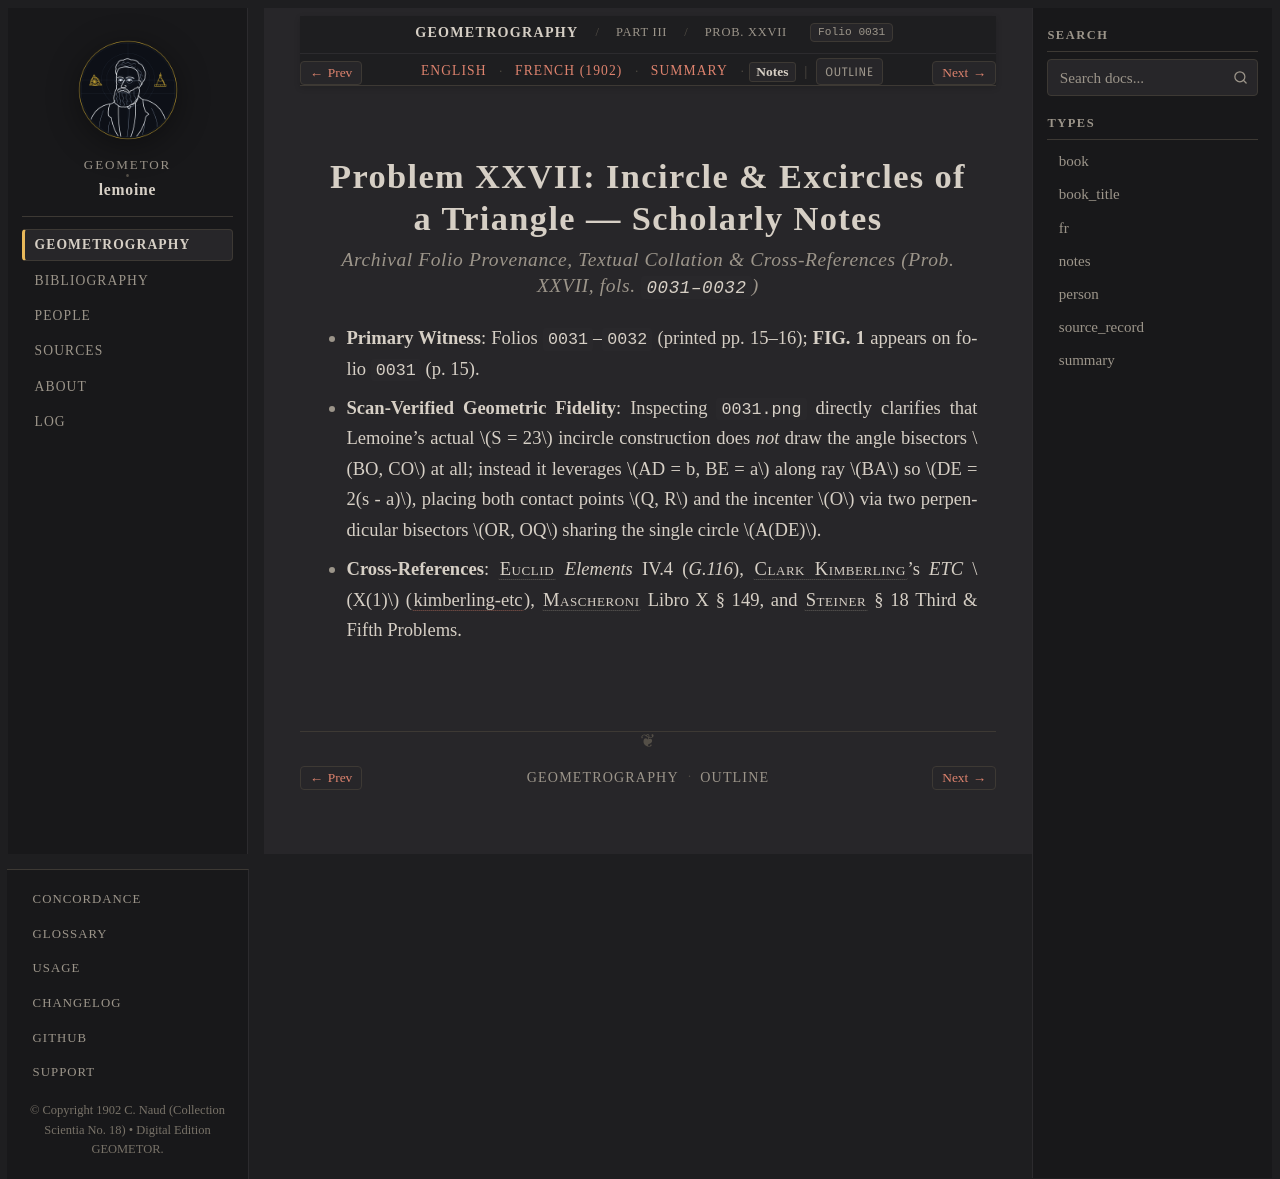

repository: geometor/lemoine · page: geometrographie/part_03_circles_and_tangency/11_incircle_xxvii/notes.html · generator: sphinx

:type: notes
:layout: book
:canonical_id: Prob. XXVII
:order: 1
:folio: 0031

.. _lemoine-11_incircle_xxvii-notes:
.. _geometrographie-part-03-notes:
.. _geometrographie-unit-3-notes:

Problem XXVII: Incircle & Excircles of a Triangle — Scholarly Notes
===================================================================

.. rubric:: Archival Folio Provenance, Textual Collation & Cross-References (Prob. XXVII, fols. ``0031–0032``)

.. folio:: 0031
   :page: pp. 15–16

* **Primary Witness**: Folios ``0031``–``0032`` (printed pp. 15–16); **FIG. 1** appears on folio ``0031`` (p. 15).
* **Scan-Verified Geometric Fidelity**: Inspecting ``0031.png`` directly clarifies that Lemoine's actual :math:`S = 23` incircle construction does *not* draw the angle bisectors :math:`BO, CO` at all; instead it leverages :math:`AD = b, BE = a` along ray :math:`BA` so :math:`DE = 2(s - a)`, placing both contact points :math:`Q, R` and the incenter :math:`O` via two perpendicular bisectors :math:`OR, OQ` sharing the single circle :math:`A(DE)`.
* **Cross-References**: :person:`Euclid <euclid>` *Elements* IV.4 (`G.116`), :person:`Clark Kimberling <kimberling>`'s *ETC* :math:`X(1)` (:cite:`kimberling-etc`), :person:`Mascheroni <mascheroni>` Libro X § 149, and :person:`Steiner <steiner>` § 18 Third & Fifth Problems.
